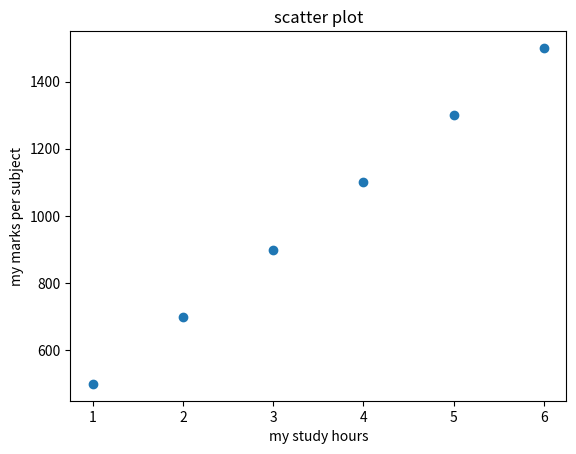
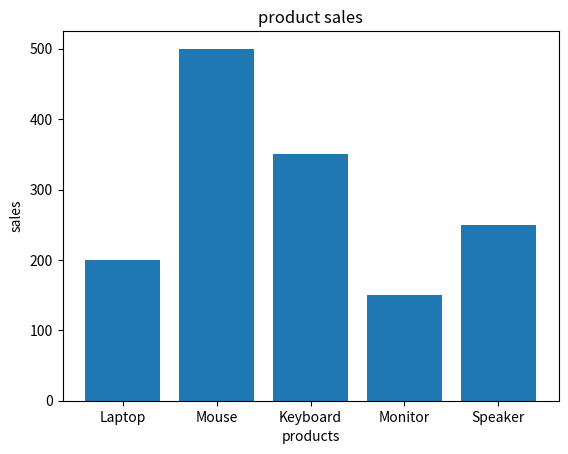
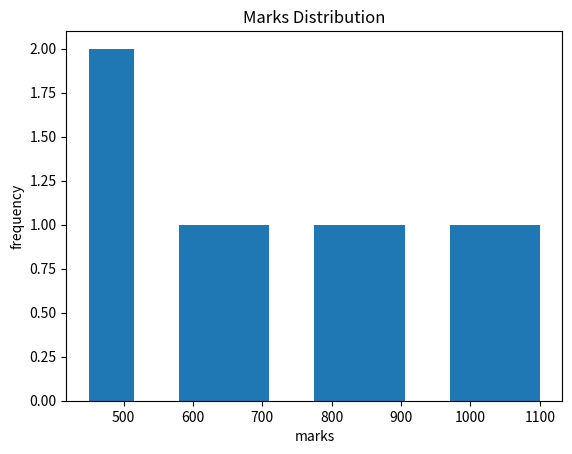
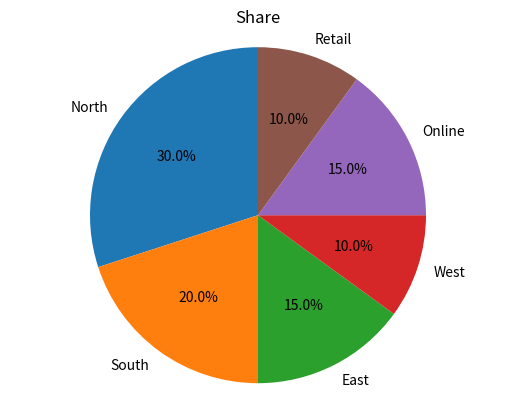

Here is the Python script that generated these plots, in order:
import matplotlib.pyplot as plt

# Scatter Plot 
hours = [1,2,3,4,5,6]
marks = [500,700,900,1100,1300,1500]

plt.scatter(hours,marks)
plt.xlabel("my study hours")
plt.ylabel("my marks per subject")
plt.title("scatter plot")
plt.savefig("scatterplot4.png")
plt.show()

# Bar Plot
products = ["Laptop","Mouse","Keyboard","Monitor","Speaker"]
sales = [200,500,350,150,250]

plt.bar(products,sales)
plt.xlabel("products")
plt.ylabel("sales")
plt.title("product sales")
plt.savefig("barplot4.png")
plt.show()

# Histogram
marks = [450,500,600,700,800,900,1000,1100]

plt.hist(marks)
plt.xlabel("marks")
plt.ylabel("frequency")
plt.title("Marks Distribution")
plt.savefig("histogram4.png")
plt.show()

# Pie Chart
mobiles = ["North","South","East","West","Online","Retail"]
price = [30,20,15,10,15,10]

plt.pie(price, labels=mobiles, autopct="%1.1f%%", startangle=90)
plt.title("Share")
plt.savefig("piechart4.png")
plt.axis("equal")
plt.show()
